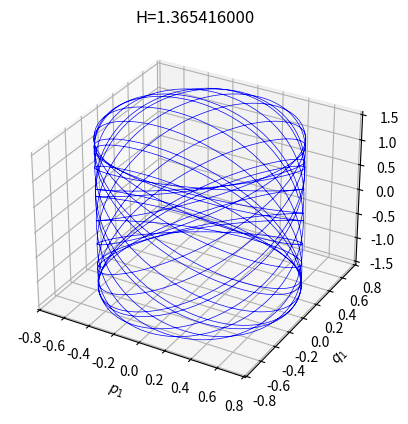

This figure's Python source:
import numpy as np
from numpy.linalg import *
import matplotlib.pyplot as plt
from scipy.integrate import solve_ivp
from mpl_toolkits.mplot3d import Axes3D


def hamiltonian_4d(t, X, w1, w2):
    p1, p2, q1, q2 = X
    dp1 = -w1 * q1
    dp2 = -w2 * q2
    dq1 = w1 * p1
    dq2 = w2 * p2
    return (dp1, dp2, dq1, dq2)


w1, w2 = np.sqrt(2), 1
t_span = [0, 100]
n_points = 2000
z = 0.5, 1.5, 0.5, 0

sol = solve_ivp(hamiltonian_4d, t_span, z, args=(w1, w2), dense_output=True)

t = np.linspace(t_span[0], t_span[1], 2000)
X = sol.sol(t)
p1, p2, q1, q2 = X

fig = plt.figure()

ax = fig.add_subplot(projection='3d')

ax.plot(p1, q1, q2, 'b-', lw=0.5)
ax.set(xlabel=r'$p_1$',
       ylabel=r'$q_1$',
       zlabel=r'$q_2$',
       title='H=1.365416000')
plt.show()
